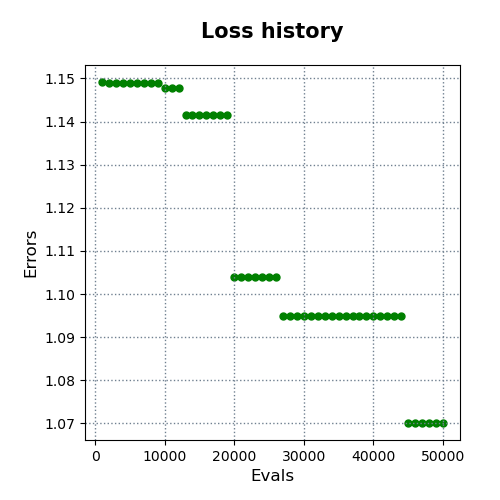

The table this chart was drawn from, first rows:
evals, errors
1000, 1.149
2000, 1.149
3000, 1.149
4000, 1.149
5000, 1.149
6000, 1.149
7000, 1.149
8000, 1.149
9000, 1.149
10000, 1.148
11000, 1.148
12000, 1.148
13000, 1.141
14000, 1.141
15000, 1.141
16000, 1.141
17000, 1.141
18000, 1.141
19000, 1.141
20000, 1.104
21000, 1.104
22000, 1.104
23000, 1.104
24000, 1.104
25000, 1.104
26000, 1.104
27000, 1.095
28000, 1.095
29000, 1.095
30000, 1.095
31000, 1.095
32000, 1.095
33000, 1.095
34000, 1.095
35000, 1.095
36000, 1.095
37000, 1.095
38000, 1.095
39000, 1.095
40000, 1.095
41000, 1.095
42000, 1.095
43000, 1.095
44000, 1.095
45000, 1.07
46000, 1.07
47000, 1.07
48000, 1.07
49000, 1.07
50000, 1.07
